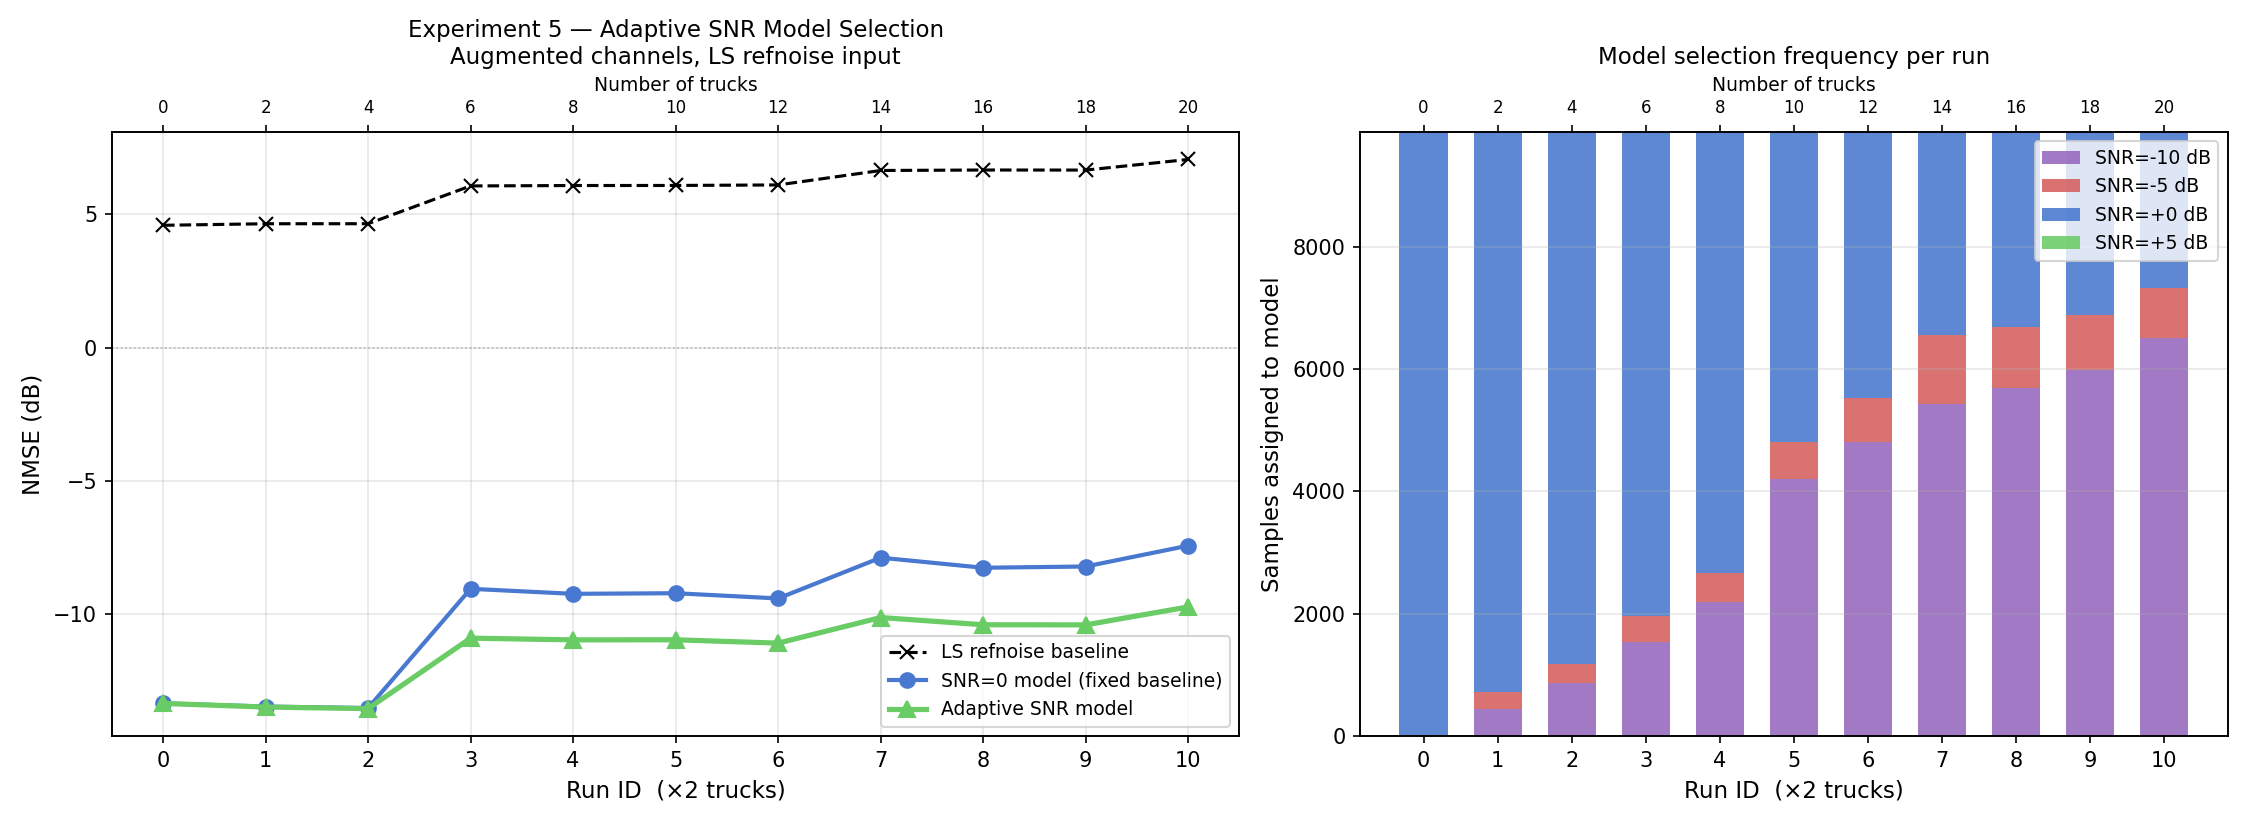

Values plotted in this chart, from the file beside it:
run_id, n_trucks, ls_nmse, snr0_nmse, adaptive_nmse
0, 0, 4.592, -13.37, -13.37
1, 2, 4.65, -13.49, -13.51
2, 4, 4.651, -13.54, -13.57
3, 6, 6.071, -9.065, -10.92
4, 8, 6.086, -9.254, -10.98
5, 10, 6.089, -9.231, -10.98
6, 12, 6.108, -9.427, -11.11
7, 14, 6.651, -7.896, -10.14
8, 16, 6.669, -8.274, -10.42
9, 18, 6.666, -8.227, -10.42
10, 20, 7.065, -7.444, -9.745
